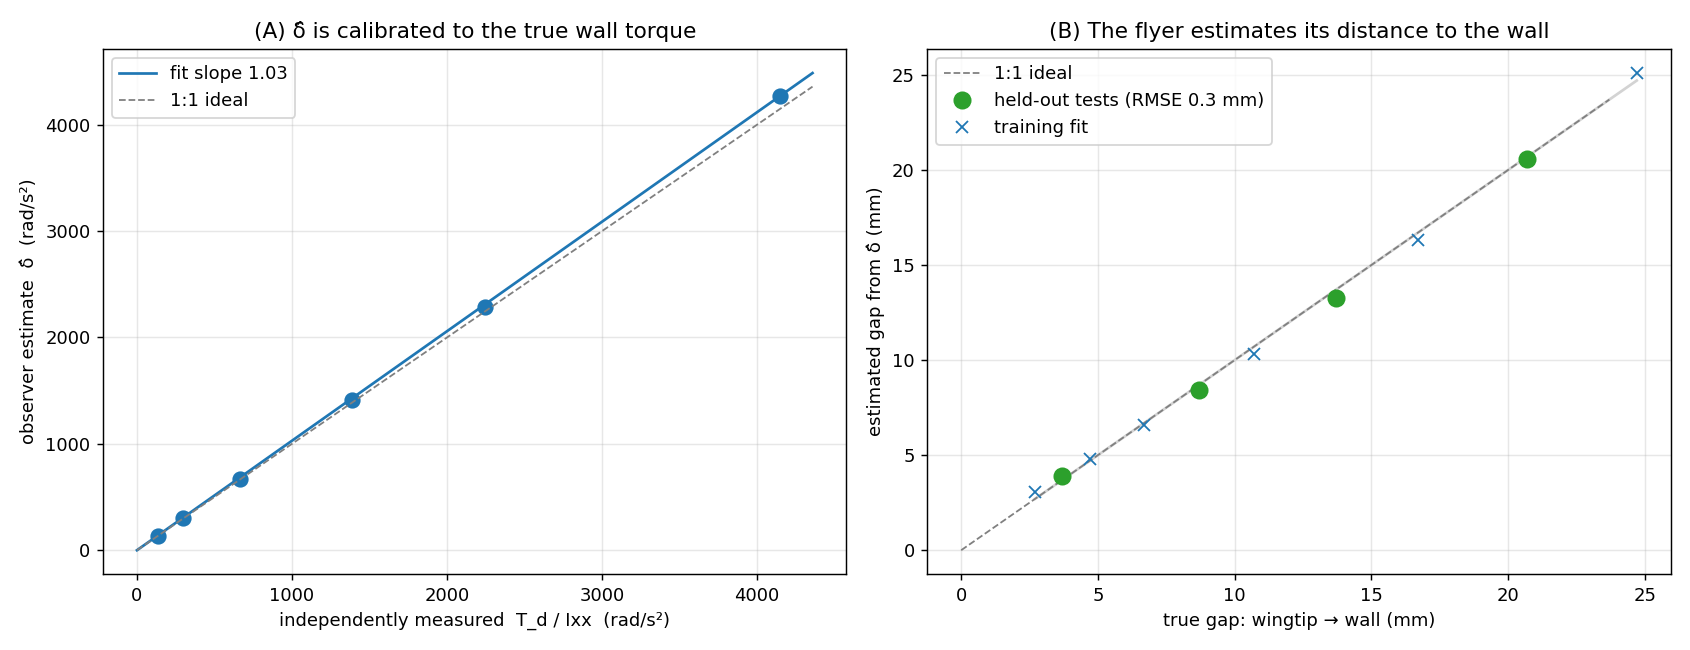

The file beside this chart, header and first rows:
set, wall_mm, true_gap_mm, delta_hat, Td_over_Ixx_or_estgap
train, 16, 2.7, 4270, 4150
train, 18, 4.7, 2287, 2243
train, 20, 6.7, 1407, 1385
train, 24, 10.7, 673, 664
train, 30, 16.7, 300, 297
train, 38, 24.7, 136, 134
test, 17, 3.7, , 3.92
test, 22, 8.7, , 8.44
test, 27, 13.7, , 13.25
test, 34, 20.7, , 20.59
